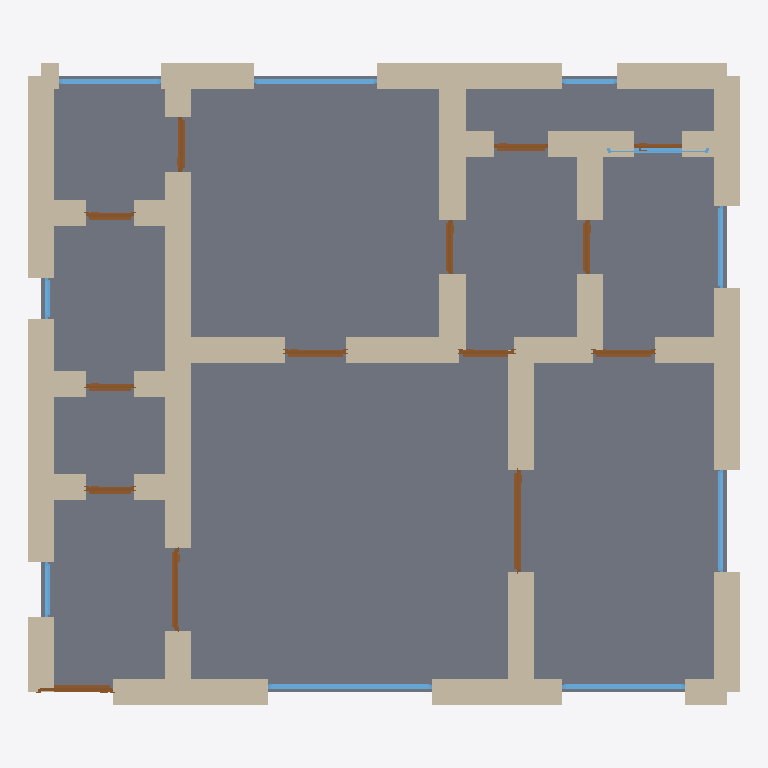
Plan cut of the same IFC building model at storey 'Ground Floor' (level 0.00 m, cut at 1.40 m), seen from above with north up, elements coloured by IFC class: 44 walls (beige), 14 doors (brown), 10 windows (light blue), 1 slab (grey). Cut surfaces are drawn darker.
Extent 10.4 m × 9.4 m × 3.7 m (x, y, z). Storeys (1): Ground Floor at 0.00 m. Elements (69): 44 IfcWall, 14 IfcDoor, 10 IfcWindow, 1 IfcSlab.

HEADER;
FILE_DESCRIPTION(('ViewDefinition[DesignTransferView]'),'2;1');
FILE_NAME('/dev/null','2026-05-05T16:12:15+05:30',(''),(''),'IfcOpenShell 0.8.5','IfcOpenShell 0.8.5','Nobody');
FILE_SCHEMA(('IFC4'));
ENDSEC;
DATA;
#1=IFCPROJECT('3Ee_9JNvzFmxa1mwklxCAD',$,'An Athens Neoclassical apartment — Plaka/Kolonaki typology w',$,$,$,$,(#10),#5);
#12=IFCSITE('2E6y1ezyf5VxaTi_HlOrzR',$,'Site',$,$,$,$,$,$,$,$,$,$,$);
#13=IFCBUILDING('1SMooxtB15MQ8KklOvkKVB',$,'Building',$,$,$,$,$,$,$,$,$);
#16=IFCBUILDINGSTOREY('04NFe3jKX2HBnSTzCEVXGQ',$,'Ground Floor',$,$,#22,$,$,$,$);
#2993=IFCSLAB('08zrHEWBr0WBdiUIz3W0cP',$,'Floor',$,$,#3010,#3005,$,.FLOOR.);
#266=IFCWALL('2ktpmV6$PDmBsZVL_Bqjw3',$,'Exterior Wall',$,$,#287,#282,$,$);
#244=IFCWALL('1bUhLkAVT2nALtgAI_VbHp',$,'Exterior Wall',$,$,#265,#260,$,$);
#178=IFCWALL('3GCFoj0ZTEWu2m9oFT6Xg5',$,'Exterior Wall',$,$,#199,#194,$,$);
#112=IFCWALL('0K5N4xmGTFlOMFmtabVg22',$,'Exterior Wall',$,$,#133,#128,$,$);
#23=IFCWALL('1L0ro_PPP6Zevu09fTZ7dr',$,'Exterior Wall',$,$,#45,#39,$,$);
#684=IFCWALL('2X23wXeX11ng592m9ase2I',$,'Interior Wall',$,$,#705,#700,$,$);
#46=IFCWALL('0jo56DauL5wxN8kmJar_QU',$,'Exterior Wall',$,$,#67,#62,$,$);
#134=IFCWALL('2dsXo4XM58mu2JEsrM1yaa',$,'Exterior Wall',$,$,#155,#150,$,$);
#90=IFCWALL('0nXnB$hzLDZAZULO1WZkJX',$,'Exterior Wall',$,$,#111,#106,$,$);
#420=IFCWALL('3H5xLubSv5EOMxuUwqPVkC',$,'Interior Wall',$,$,#441,#436,$,$);
#398=IFCWALL('3B9czYs8f14AYDQ$p$YAVT',$,'Interior Wall',$,$,#419,#414,$,$);
#442=IFCWALL('0lwAF3ZxT7WxTJ2bd6qnyK',$,'Interior Wall',$,$,#463,#458,$,$);
#464=IFCWALL('3PndkhyfT7Zwem8$ukP5AX',$,'Interior Wall',$,$,#485,#480,$,$);
#156=IFCWALL('2UFVqJnGn7Xh1RraHXV0NG',$,'Exterior Wall',$,$,#177,#172,$,$);
#530=IFCWALL('0ybBFGniHDHh7iznOlfHMO',$,'Interior Wall',$,$,#551,#546,$,$);
#200=IFCWALL('3ae707O3r8RRz_B96tAZAB',$,'Exterior Wall',$,$,#221,#216,$,$);
#772=IFCWALL('1ZMtUm$yD6fPusXskAAPLm',$,'Interior Wall',$,$,#793,#788,$,$);
#288=IFCWALL('2XMiNFZ4b0Oee6JeGTDCtR',$,'Exterior Wall',$,$,#309,#304,$,$);
#882=IFCWALL('2z$oNZQUT5IRcjMti$3MEz',$,'Interior Wall',$,$,#903,#898,$,$);
#750=IFCWALL('2FiSEgyT56d8WaXsxQGrlu',$,'Interior Wall',$,$,#771,#766,$,$);
#860=IFCWALL('2Ze0mIiU12Kg$qw0iOdf72',$,'Interior Wall',$,$,#881,#876,$,$);
#574=IFCWALL('2zuIbULOzFnAk9pOo3BfbN',$,'Interior Wall',$,$,#595,#590,$,$);
#332=IFCWALL('1rrKbgY_T4S8XtIQGMLhMZ',$,'Interior Wall',$,$,#353,#348,$,$);
#596=IFCWALL('34VtPrfbX7$vDLQmv8O1jv',$,'Interior Wall',$,$,#617,#612,$,$);
#794=IFCWALL('3zOBsS31P5ow$gbtUNXbt6',$,'Interior Wall',$,$,#815,#810,$,$);
#310=IFCWALL('3Eo8Rq3Mv36wDpbJVOY$Co',$,'Interior Wall',$,$,#331,#326,$,$);
#904=IFCWALL('0Z1aQ5EknElxAaW7O859HF',$,'Interior Wall',$,$,#925,#920,$,$);
#706=IFCWALL('1o2zgn8aTAe9GiwolHAft6',$,'Interior Wall',$,$,#727,#722,$,$);
#354=IFCWALL('3QtA6r5qLFZx8dxZQrNu7s',$,'Interior Wall',$,$,#375,#370,$,$);
#970=IFCWALL('3Xn8iHjrD7ThgLIPMk_$UZ',$,'Interior Wall',$,$,#991,#986,$,$);
#68=IFCWALL('2URqVQBvn9IBBCq78QPhmi',$,'Exterior Wall',$,$,#89,#84,$,$);
#838=IFCWALL('25to6WuRv9FgMz4TtlWrkC',$,'Interior Wall',$,$,#859,#854,$,$);
#662=IFCWALL('3OI4NESYb5EBphsfkH4DfJ',$,'Interior Wall',$,$,#683,#678,$,$);
#728=IFCWALL('2zEoYJY95FCgOP$DuUgU95',$,'Interior Wall',$,$,#749,#744,$,$);
#376=IFCWALL('25J7hWYLv5JQsZkit8cSSO',$,'Interior Wall',$,$,#397,#392,$,$);
#2182=IFCWINDOW('0lbKLgoeD29xC9R4cYstu6',$,'Window',$,$,#2236,#2231,$,1.2,2.4,$,$,$);
#640=IFCWALL('1F5bF1yWz2U9pkMGSgbyKv',$,'Interior Wall',$,$,#661,#656,$,$);
#948=IFCWALL('12m5jf6aj5nOH6AssP6p2V',$,'Interior Wall',$,$,#969,#964,$,$);
#816=IFCWALL('3$sRfwKmjCGBGBT_bDdw_y',$,'Interior Wall',$,$,#837,#832,$,$);
#926=IFCWALL('0VoW3tOxL5L83U6AMdsRR$',$,'Interior Wall',$,$,#947,#942,$,$);
#552=IFCWALL('1_GqMDRCT6GxfhDl_63DGH',$,'Interior Wall',$,$,#573,#568,$,$);
#1332=IFCDOOR('0Xvs0ddon0hx$A2jI4gNrk',$,'Door',$,$,#1416,#1411,$,2.1,1.5,$,$,$);
#2237=IFCWINDOW('3qtu_Eszz3H8rY7CUzV_5t',$,'Window',$,$,#2291,#2286,$,1.2,1.8,$,$,$);
#2347=IFCWINDOW('07LI2D8Nf978SLQzKLQSRV',$,'Window',$,$,#2401,#2396,$,1.2,1.8,$,$,$);
#2512=IFCWINDOW('0F0AJAxF92WByAdx6Yp9IW',$,'Window',$,$,#2566,#2561,$,1.2,1.5,$,$,$);
#2292=IFCWINDOW('3I3fkD0q96eOwJPt3_VWyj',$,'Window',$,$,#2346,#2341,$,1.2,1.5,$,$,$);
#1077=IFCDOOR('3AUCM2J$r5LgCEUC7_t9f1',$,'Door',$,$,#1161,#1156,$,2.1,1.2,$,$,$);
#992=IFCDOOR('0RVXWGTgzDhwSKQqPEGePd',$,'Door',$,$,#1076,#1071,$,2.1,1.1,$,$,$);
#222=IFCWALL('0mUN9AXcb6NAw_ur3TQmVs',$,'Exterior Wall',$,$,#243,#238,$,$);
#1417=IFCDOOR('2jg35yQAzCZhM4n_NONfEh',$,'Door',$,$,#1501,#1496,$,2.1,0.9,$,$,$);
#1587=IFCDOOR('3EbQLV4frAIA776aE$pXoY',$,'Door',$,$,#1671,#1666,$,2.1,0.9,$,$,$);
#2457=IFCWINDOW('0DPqrjwn5FVPijcS7ao5po',$,'Window',$,$,#2511,#2506,$,1.2,1.2,$,$,$);
#2097=IFCDOOR('1nY78bUmr6YBdJ2sY79MMX',$,'Door',$,$,#2181,#2176,$,2.1,0.8,$,$,$);
#1502=IFCDOOR('0Obee$ejT40htA60ea5KAx',$,'Door',$,$,#1586,#1581,$,2.1,0.8,$,$,$);
#1672=IFCDOOR('1LjqkDcQn9KxkvV7w9x_s0',$,'Door',$,$,#1756,#1751,$,2.1,0.8,$,$,$);
#1927=IFCDOOR('31TC2IlLDBJwccXWRg0mQ3',$,'Door',$,$,#2011,#2006,$,2.1,0.8,$,$,$);
#1757=IFCDOOR('1af7ym8_D9cvfKz8IsWO_Q',$,'Door',$,$,#1841,#1836,$,2.1,0.8,$,$,$);
#1162=IFCDOOR('03ZTHtgWP3GfFNeRmDTGo4',$,'Door',$,$,#1246,#1241,$,2.1,0.7,$,$,$);
#2012=IFCDOOR('3Ex3rDA6H6_fxZIfnCw$NM',$,'Door',$,$,#2096,#2091,$,2.1,0.7,$,$,$);
#1247=IFCDOOR('0NvkkRFnrEmhAxRZ6GBmDG',$,'Door',$,$,#1331,#1326,$,2.1,0.7,$,$,$);
#2402=IFCWINDOW('2I1SA7DNv7lAKC7XTPUq3z',$,'Window',$,$,#2456,#2451,$,1.2,1.5,$,$,$);
#2567=IFCWINDOW('1xTAYVeKXDbefQVGjXTBut',$,'Window',$,$,#2621,#2616,$,1.2,0.8,$,$,$);
#2677=IFCWINDOW('30pk_pze1C$QRkZ63DoKp6',$,'Window',$,$,#2731,#2726,$,1.2,0.8,$,$,$);
#1842=IFCDOOR('2R1A8pjgL81wmQRKii8Kq6',$,'Door',$,$,#1926,#1921,$,2.1,0.7,$,$,$);
#2622=IFCWINDOW('1D$bo72tDEPufT14$AgAVM',$,'Window',$,$,#2676,#2671,$,1.2,0.6,$,$,$);
#508=IFCWALL('2lB7NhOdD6JxwNXlB5$i5t',$,'Interior Wall',$,$,#529,#524,$,$);
#486=IFCWALL('3jD11UwZTCKxOeavQJ_Mbx',$,'Interior Wall',$,$,#507,#502,$,$);
#618=IFCWALL('2ROyrxGSf4BB5Gh5UmxkKi',$,'Interior Wall',$,$,#639,#634,$,$);
ENDSEC;
